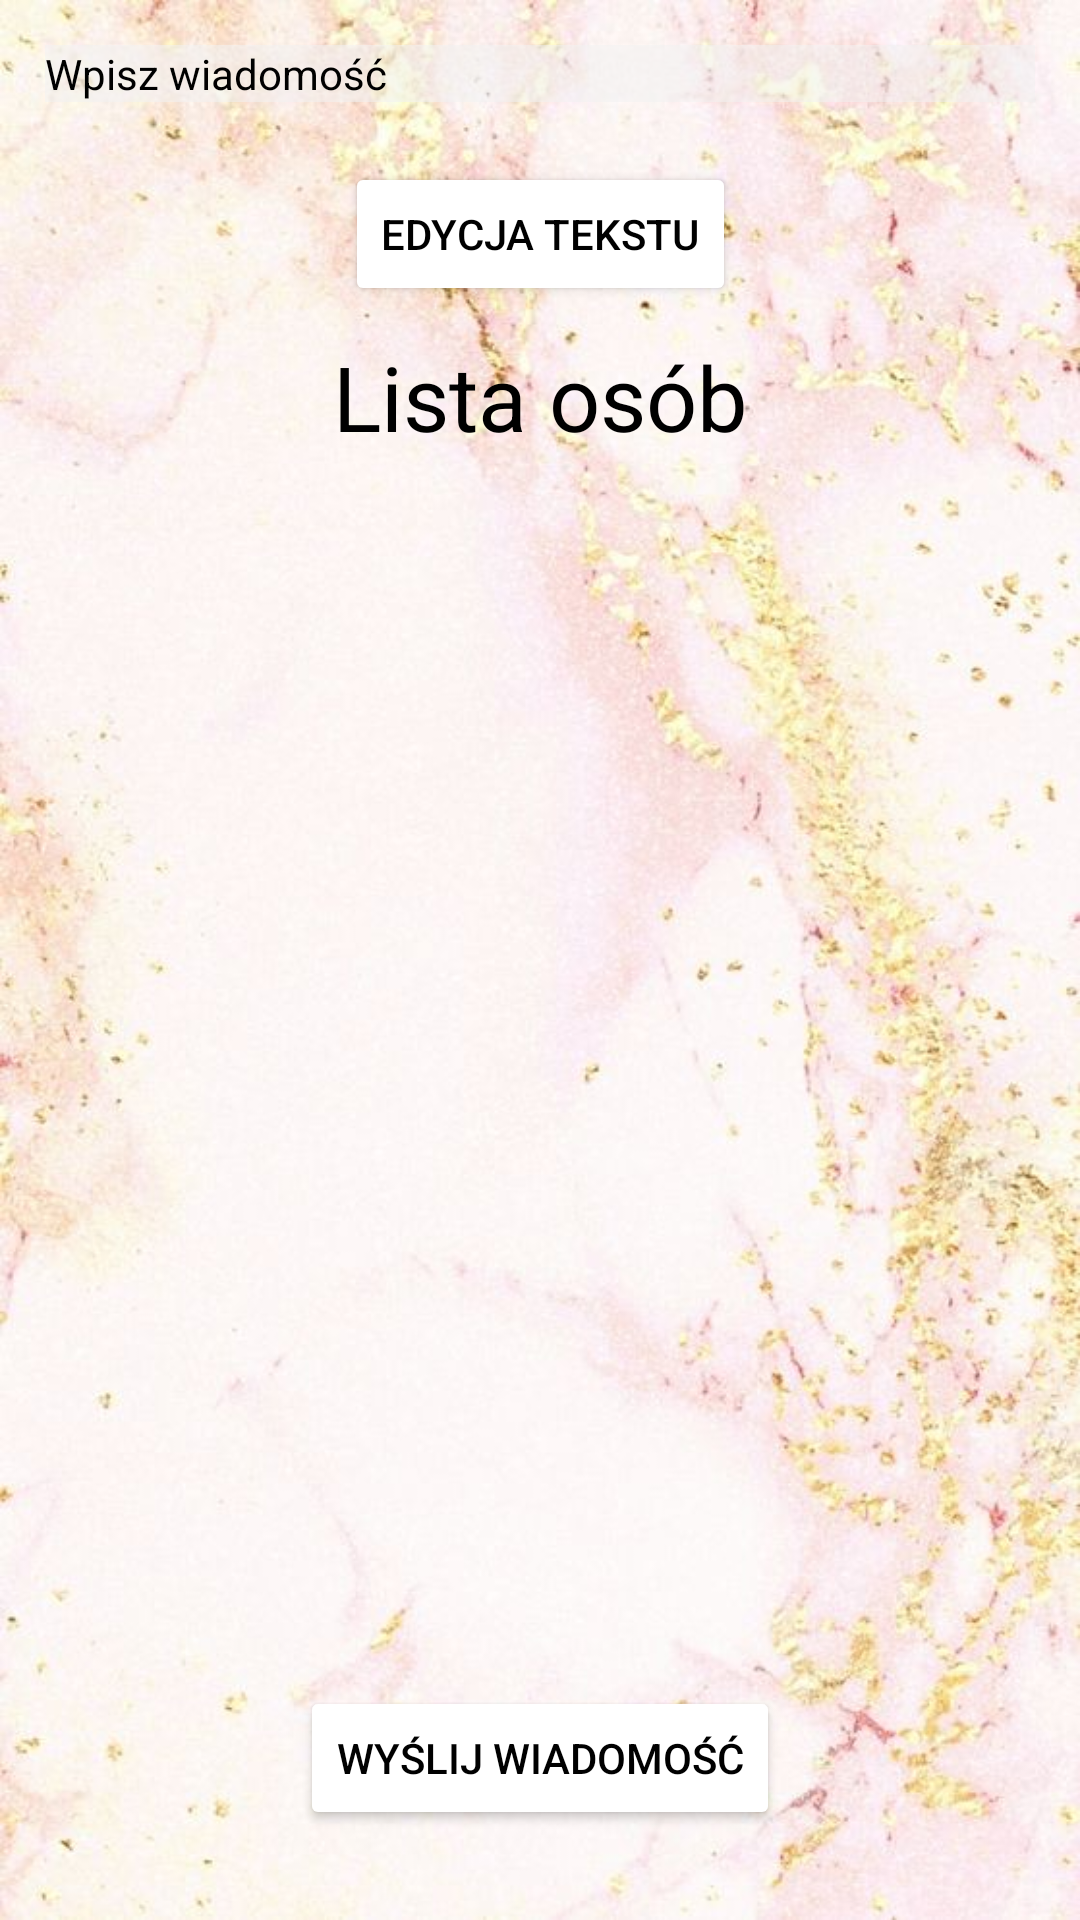

Android layout source for this screen:
<!-- AndroidManifest.xml: application theme Theme.AppCompat.NoActionBar -->
<!-- res/layout/activity_settings.xml -->
<?xml version="1.0" encoding="utf-8"?>
<androidx.constraintlayout.widget.ConstraintLayout xmlns:android="http://schemas.android.com/apk/res/android"
    xmlns:app="http://schemas.android.com/apk/res-auto"
    android:background="@drawable/backgroud"
    xmlns:tools="http://schemas.android.com/tools"
    android:layout_width="match_parent"
    android:layout_height="match_parent"
    android:id="@+id/contraintLayoutSettings"
    tools:context=".activities.activities.activities.SettingsActivity">

    <TextView
        android:background="#8CF3F3F3"
        android:layout_margin="15dp"
        android:layout_width="match_parent"
        android:layout_height="wrap_content"
        android:id="@+id/message"
        android:text="Wpisz wiadomość"
        app:layout_constraintTop_toTopOf="parent"
        app:layout_constraintStart_toStartOf="parent"
        android:textColor="@color/titles"
        />

    <Button
        android:textColor="@color/black"
        android:backgroundTint="@color/white"
        android:layout_marginTop="20dp"
        android:id="@+id/editButton"
        android:layout_width="wrap_content"
        android:layout_height="wrap_content"
        android:text="Edycja tekstu"
        app:layout_constraintTop_toBottomOf="@id/message"
        app:layout_constraintStart_toStartOf="parent"
        app:layout_constraintEnd_toEndOf="parent"/>

    <TextView
        android:layout_marginTop="10dp"
        android:id="@+id/title"
        android:layout_width="wrap_content"
        android:layout_height="wrap_content"
        app:layout_constraintTop_toBottomOf="@id/editButton"
        app:layout_constraintStart_toStartOf="parent"
        app:layout_constraintEnd_toEndOf="parent"
        android:text="Lista osób"
        android:textColor="@color/titles"
        android:textSize="30sp"
        />

    <androidx.recyclerview.widget.RecyclerView
        android:id="@+id/recyclerViewForSending"
        android:layout_width="match_parent"
        android:layout_height="wrap_content"
        app:layout_constraintTop_toBottomOf="@id/title"
        app:layout_constraintStart_toStartOf="parent"/>

    <Button
        android:backgroundTint="@color/white"
        android:textColor="@color/black"
        android:id="@+id/sendButton"
        android:layout_width="wrap_content"
        android:layout_height="wrap_content"
        android:text="Wyślij wiadomość"
        android:layout_marginBottom="30dp"
        app:layout_constraintBottom_toBottomOf="parent"
        app:layout_constraintStart_toStartOf="parent"
        app:layout_constraintEnd_toEndOf="parent"/>


</androidx.constraintlayout.widget.ConstraintLayout>
<!-- resources referenced by this layout -->
<resources>
  <color name="black">#FF000000</color>
  <color name="titles">#000000</color>
  <color name="white">#FFFFFFFF</color>
  <!-- drawable backgroud: jpg bitmap (drawable, 61456 bytes) -->
</resources>
